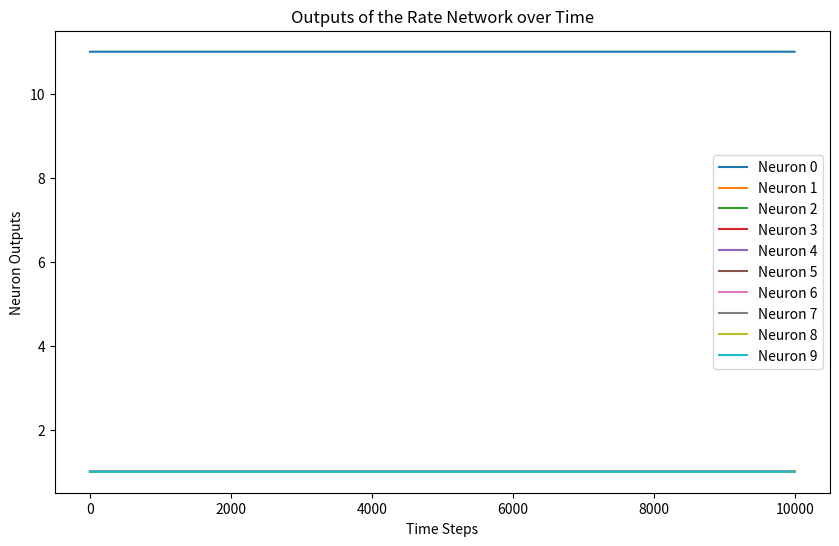

This figure's Python source:
import numpy as np
import matplotlib.pyplot as plt

class RateNetwork():
    """
    A class to represent a rate network model.
    """
    def __init__(self, num_neurons, init_weight):
        """
        Initialize the rate network with a specified number of neurons and inputs.
        
        Parameters:
        num_neurons (int): Number of neurons in the network.
        num_inputs (int): Number of input features.
        """
        self.num_neurons = num_neurons
        self.weights = init_weight  # Random weights initialization
       
    def act_function(self,x):
        """
        tanh activation function
        """
        return np.tanh(x)

    def grad(self, x,W,I_ext):
        """
        Forward pass through the network.
        
        Parameters:
        I_ext (np.ndarray): External input to the network.
        
        Returns:
        np.ndarray: Output of the network after applying activation function.
        """
        # Compute the weighted sum of inputs
        z = self.act_function(W @ x) + I_ext

        
        # Apply activation function and calculating gradient
        dxdt = (- x + z)/10
        
        return dxdt
    
    def update_weights(self, W,x,learning_rate, decay_rate):
        firing_rates = self.act_function(x)
        # firing_rates[np.abs(firing_rates) < 0.4] = 0

        # dWdt = (learning_rate * (1-W) * np.outer(firing_rates, firing_rates)  - decay_rate * W)
        dWdt = 0
        return dWdt

    def run_sim(self, x_init,I_ext, learning_rate=0.01, decay_rate=0.001, num_steps=1000,dt=0.1):
        """
        Run the simulation of the rate network.
        
        Parameters:
        I_ext (np.ndarray): External input to the network.
        learning_rate (float): Learning rate for weight updates.
        decay_rate (float): Decay rate for weight updates.
        num_steps (int): Number of simulation steps.
        
        Returns:
        np.ndarray: Outputs of the network at each step.
        """
        outputs = []
        x = np.copy(x_init)
        for step in range(1,num_steps):
            x += dt*self.grad(x,self.weights,I_ext[step])
            outputs.append(x)
            dWdt = self.update_weights(self.weights, x, learning_rate, decay_rate)
            # print(dWdt)
            self.weights += (dWdt*dt)
        
        return np.array(outputs)

num_neurons = 100
time_steps = 10000
dt = 0.1
init_weight = 1.5* np.random.rand(num_neurons, num_neurons) / np.sqrt(num_neurons)  # Initialize weights with small random values
I_ext = np.zeros((time_steps, num_neurons))
I_ext[:, 0] = 10  # External input to the first neuron
x = np.random.rand(num_neurons)  # Initial state of the neurons
RN = RateNetwork(num_neurons=num_neurons, init_weight=init_weight)
outputs = RN.run_sim(x_init=x,I_ext=I_ext, learning_rate=0.00001, decay_rate=0, num_steps=time_steps,dt=dt)
# breakpoint()
# Plotting the outputs
plt.figure(figsize=(10, 6))
plt.plot(outputs[:,0:10])
plt.title('Outputs of the Rate Network over Time')
plt.xlabel('Time Steps')
plt.ylabel('Neuron Outputs')
plt.legend([f'Neuron {i}' for i in range(num_neurons)])
# plt.grid()
plt.show()
# The code defines a rate network model, simulates its behavior over time, and visualizes the outputs of the neurons.
